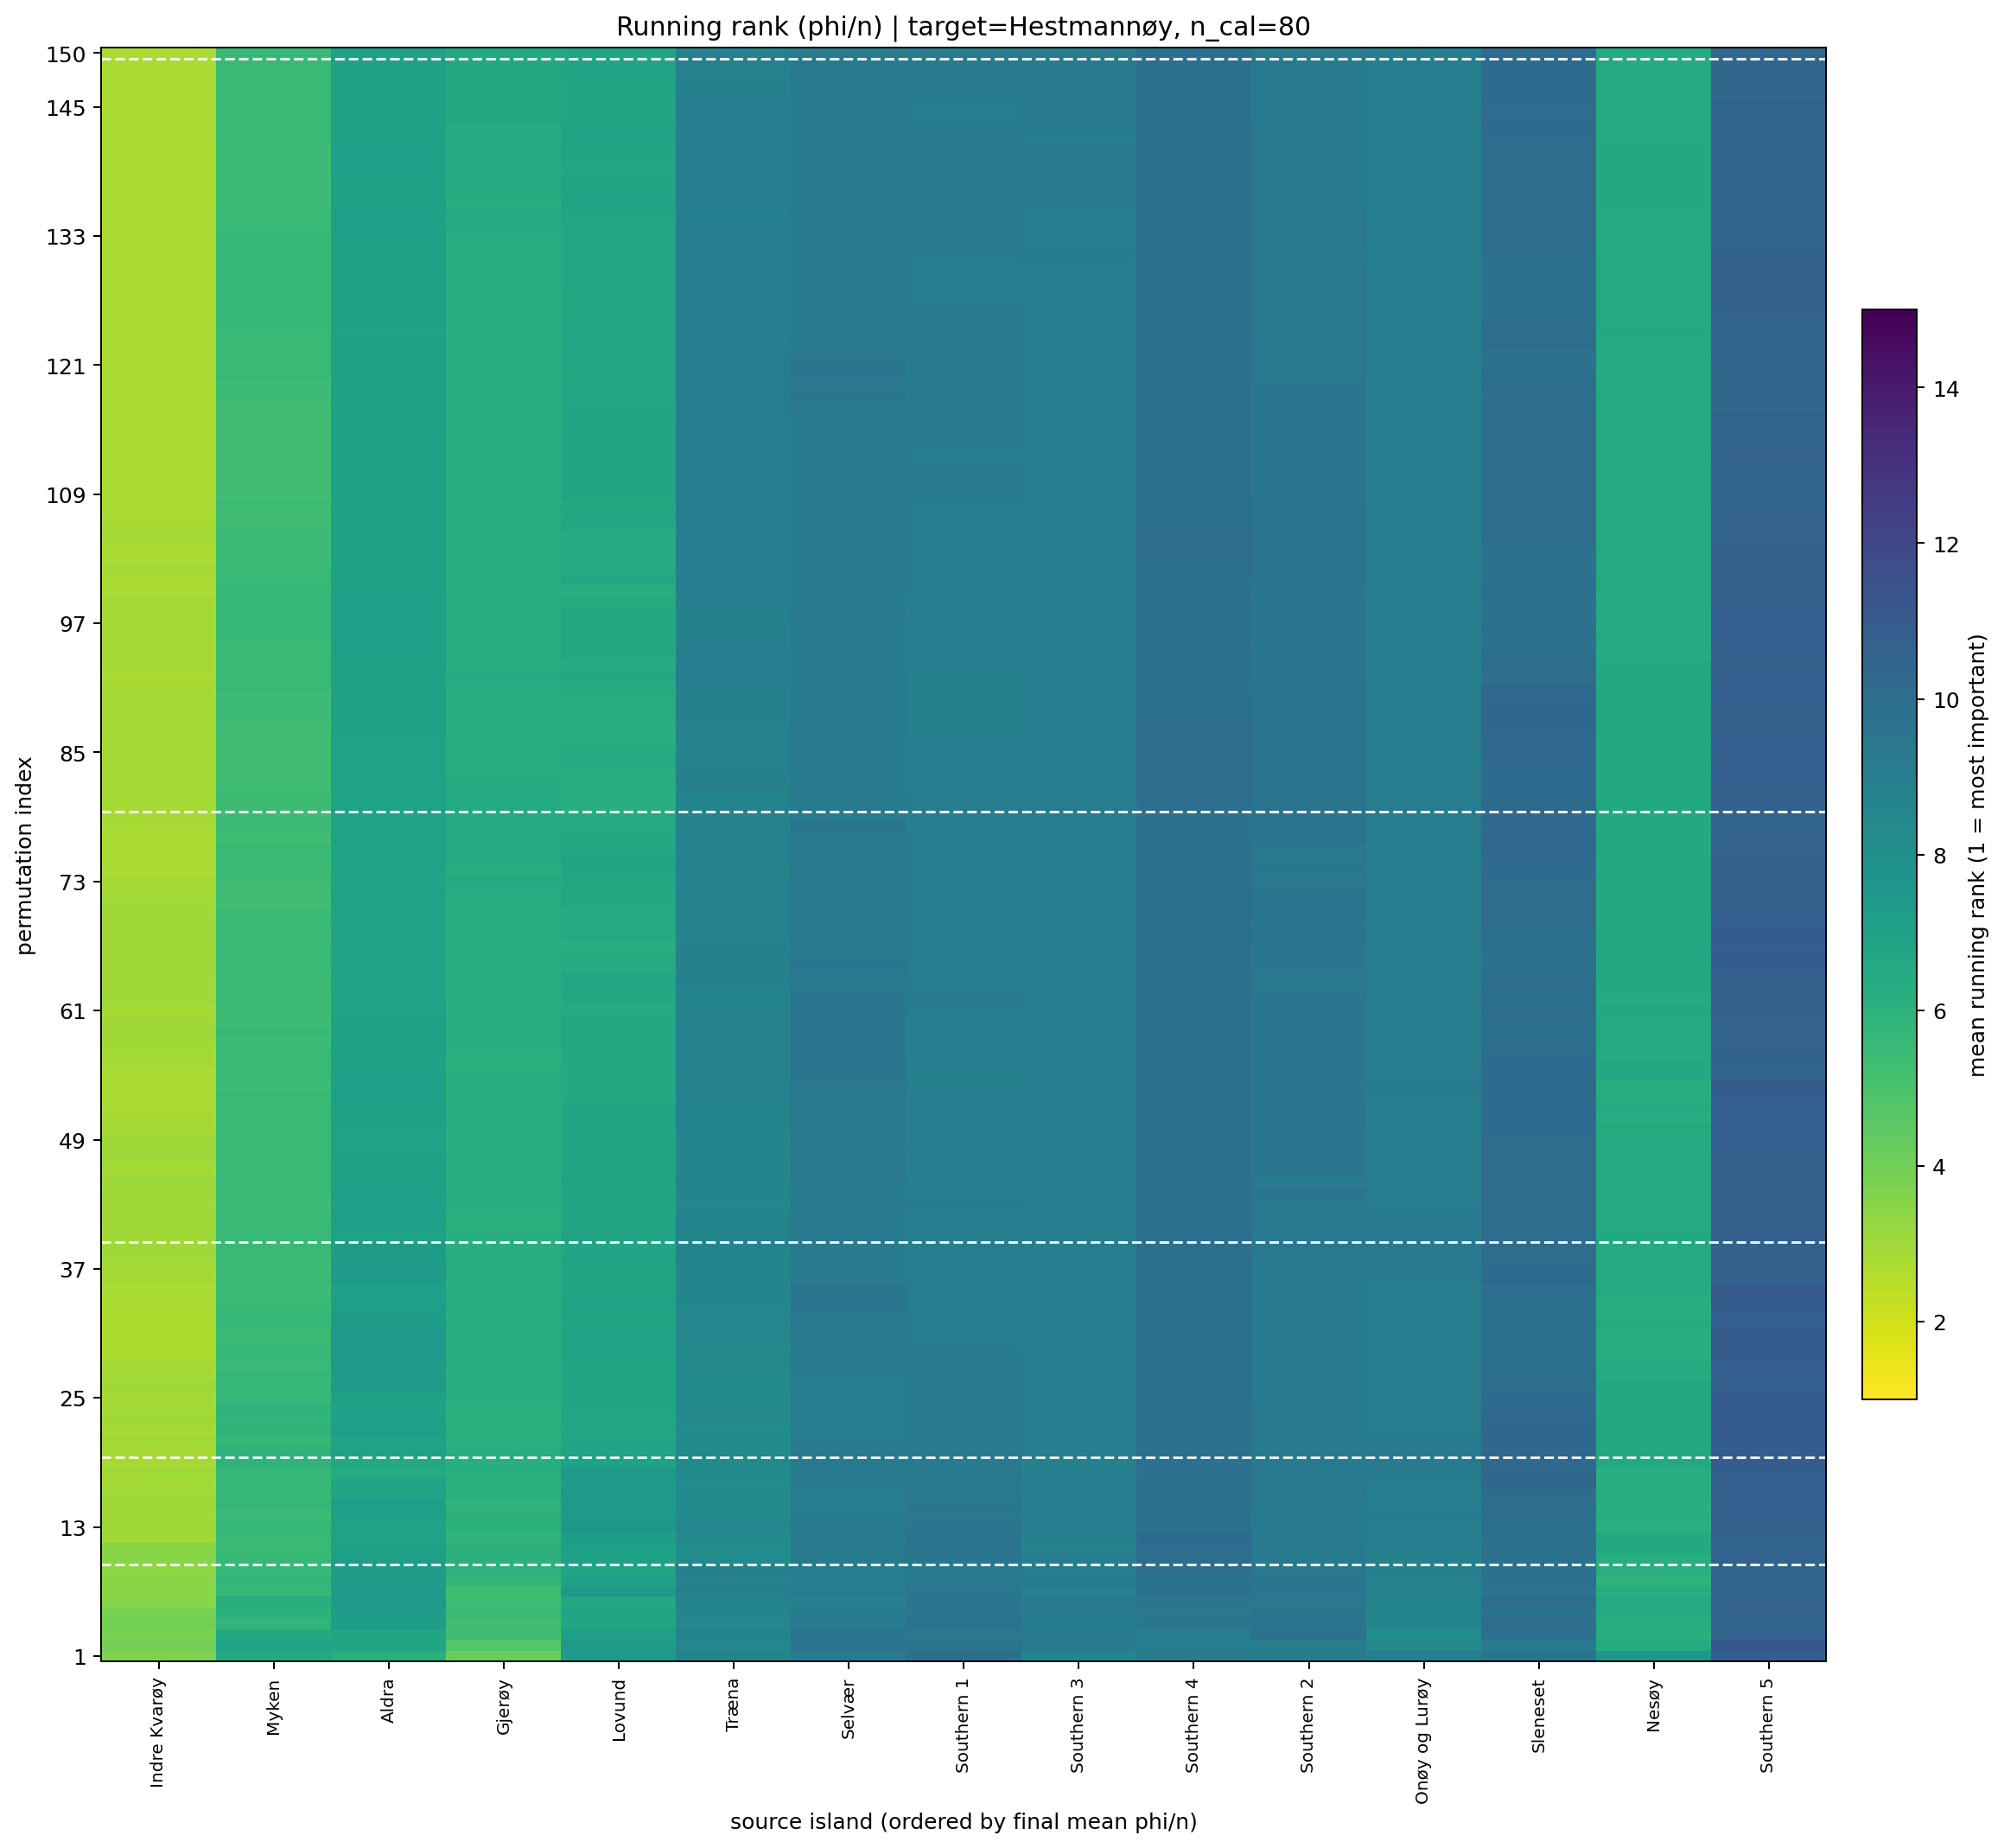

The data file committed next to this chart (first rows):
target_island, n_cal_samples, permutation_index, source_island, source_island_name, rank_mean, rank_std, phi_per_ind_mean, n_repeats
5, 80.0, 1, 6, Indre Kvarøy, 3.7, 3.466, 0.0002401, 10
5, 80.0, 1, 4, Gjerøy, 4.2, 3.393, 0.0001614, 10
5, 80.0, 1, 10, Aldra, 6.2, 4.392, 0.0002265, 10
5, 80.0, 1, 1, Myken, 6.5, 4.767, 0.0001399, 10
5, 80.0, 1, 8, Lovund, 7.4, 4.648, 8.160435420796011e-05, 10
5, 80.0, 1, 0, Nesøy, 7.6, 5.4, -0.0002885, 10
5, 80.0, 1, 13, Southern 3, 8.6, 3.098, -5.134525960492751e-06, 10
5, 80.0, 1, 2, Træna, 8.7, 3.02, 1.426140119653585e-05, 10
5, 80.0, 1, 7, Onøy og Lurøy, 9.0, 4.372, -0.0001088, 10
5, 80.0, 1, 12, Southern 2, 9.2, 3.584, -1.4327009975792243e-05, 10
5, 80.0, 1, 3, Selvær, 9.3, 5.314, -5.289004807319742e-06, 10
5, 80.0, 1, 14, Southern 4, 9.3, 4.218, -1.2270710005249044e-05, 10
5, 80.0, 1, 9, Sleneset, 9.6, 3.307, -8.539470377047251e-05, 10
5, 80.0, 1, 11, Southern 1, 9.9, 3.178, -2.2773082214576805e-05, 10
5, 80.0, 1, 15, Southern 5, 10.8, 3.293, -5.217505856372616e-05, 10
5, 80.0, 2, 6, Indre Kvarøy, 3.9, 3.479, 0.0002474, 10
5, 80.0, 2, 4, Gjerøy, 4.7, 2.908, 0.0001409, 10
5, 80.0, 2, 0, Nesøy, 6.4, 6.004, -1.2431443328919315e-06, 10
5, 80.0, 2, 10, Aldra, 6.7, 5.458, 0.0001571, 10
5, 80.0, 2, 1, Myken, 6.8, 5.007, 8.849157363998084e-05, 10
5, 80.0, 2, 8, Lovund, 7.4, 4.477, 8.514997578071238e-05, 10
5, 80.0, 2, 7, Onøy og Lurøy, 8.4, 4.033, -8.932767806470917e-05, 10
5, 80.0, 2, 2, Træna, 8.5, 3.689, 2.9286665140094374e-05, 10
5, 80.0, 2, 12, Southern 2, 9.1, 3.51, -1.0800728422245758e-05, 10
5, 80.0, 2, 14, Southern 4, 9.1, 3.665, -1.9250054122876303e-05, 10
5, 80.0, 2, 9, Sleneset, 9.3, 3.199, -5.253315324235875e-05, 10
5, 80.0, 2, 13, Southern 3, 9.3, 2.908, -9.027676396736415e-06, 10
5, 80.0, 2, 3, Selvær, 9.6, 4.789, -3.381512390981912e-05, 10
5, 80.0, 2, 11, Southern 1, 9.6, 3.204, -9.370612085355142e-06, 10
5, 80.0, 2, 15, Southern 5, 11.2, 3.259, -0.0001617, 10
5, 80.0, 3, 6, Indre Kvarøy, 3.8, 3.327, 0.0002515, 10
5, 80.0, 3, 4, Gjerøy, 5.3, 2.627, 0.0001244, 10
5, 80.0, 3, 0, Nesøy, 6.2, 6.125, -7.198681851479103e-05, 10
5, 80.0, 3, 1, Myken, 6.5, 5.462, 0.000152, 10
5, 80.0, 3, 10, Aldra, 6.7, 4.739, 0.0001521, 10
5, 80.0, 3, 8, Lovund, 7.1, 4.383, 9.443537536488929e-05, 10
5, 80.0, 3, 7, Onøy og Lurøy, 8.2, 4.367, -7.238858743210789e-05, 10
5, 80.0, 3, 2, Træna, 8.8, 4.158, 3.35094837126026e-05, 10
5, 80.0, 3, 14, Southern 4, 9.1, 3.479, -1.4613343106285964e-05, 10
5, 80.0, 3, 13, Southern 3, 9.2, 2.936, -4.749739970762966e-06, 10
5, 80.0, 3, 11, Southern 1, 9.4, 2.914, -8.999214760187637e-06, 10
5, 80.0, 3, 3, Selvær, 9.6, 4.926, -1.3372824867946312e-05, 10
5, 80.0, 3, 12, Southern 2, 9.7, 3.164, -1.88321752723563e-05, 10
5, 80.0, 3, 9, Sleneset, 9.9, 3.51, -5.865725727803061e-05, 10
5, 80.0, 3, 15, Southern 5, 10.5, 3.536, -0.0001648, 10
5, 80.0, 4, 6, Indre Kvarøy, 3.9, 3.872, 0.0002438, 10
5, 80.0, 4, 4, Gjerøy, 5.3, 2.751, 0.0001261, 10
5, 80.0, 4, 1, Myken, 5.8, 5.329, 0.0001586, 10
5, 80.0, 4, 0, Nesøy, 6.3, 6.111, -6.951195221410783e-05, 10
5, 80.0, 4, 8, Lovund, 6.7, 4.423, 9.375582295832804e-05, 10
5, 80.0, 4, 10, Aldra, 7.2, 4.638, 0.0001269, 10
5, 80.0, 4, 2, Træna, 8.5, 4.275, 3.2330585745864813e-05, 10
5, 80.0, 4, 7, Onøy og Lurøy, 8.6, 4.142, -5.854217718775453e-05, 10
5, 80.0, 4, 13, Southern 3, 9.1, 2.961, -6.794599983752659e-06, 10
5, 80.0, 4, 3, Selvær, 9.3, 5.314, -9.534533622584355e-06, 10
5, 80.0, 4, 14, Southern 4, 9.5, 2.759, -2.2533738593231686e-05, 10
5, 80.0, 4, 12, Southern 2, 9.6, 3.169, -1.5135378076203767e-05, 10
5, 80.0, 4, 11, Southern 1, 9.7, 2.751, -6.881445699405211e-06, 10
5, 80.0, 4, 9, Sleneset, 10.0, 3.333, -6.66961577342493e-05, 10
5, 80.0, 4, 15, Southern 5, 10.5, 3.342, -0.0001397, 10
... 2,190 more rows
